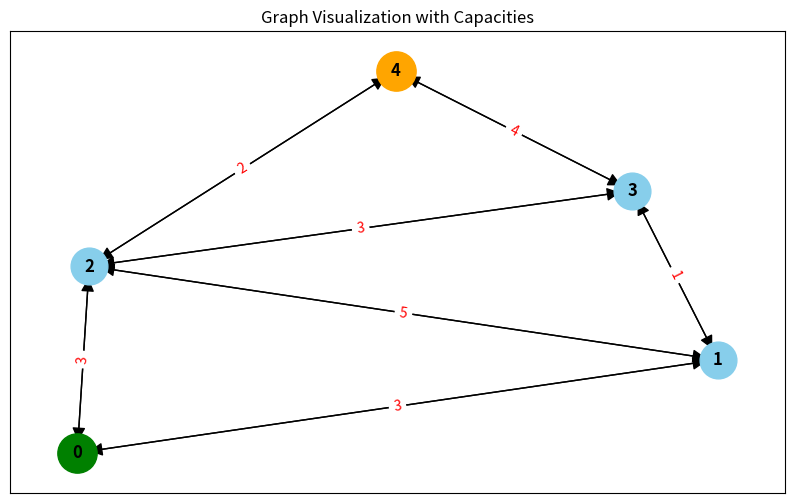

Python code for this plot:
from collections import defaultdict, deque
import matplotlib.pyplot as plt
import networkx as nx

# Set matplotlib to a non-interactive backend to avoid GUI issues on macOS
plt.switch_backend('Agg')

# Push-Relabel for Maximum Flow
class PushRelabel:
    def __init__(self, graph, source, sink):
        self.graph = graph          # residual capacity graph
        self.source = source        # source node
        self.sink = sink            # sink node
        self.height = {}            # height of nodes
        self.excess = {}            # excess flow of nodes
        self.neighbor_index = {}    # current neighbor to check for each node

        # Initialize height, excess, and neighbor index for each node
        for node in self.graph:
            self.height[node] = 0
            self.excess[node] = 0
            self.neighbor_index[node] = 0

        # Set the source node's height to the number of nodes
        self.height[self.source] = len(self.graph)

    def initialize_preflow(self):
        for neighbor, capacity in self.graph[self.source].items():
            self.graph[self.source][neighbor] -= capacity
            if neighbor not in self.graph:
                self.graph[neighbor] = {}
            self.graph[neighbor][self.source] = capacity
            self.excess[neighbor] = capacity
            self.excess[self.source] -= capacity

    def push(self, u, v):
        push_flow = min(self.excess[u], self.graph[u][v])
        self.graph[u][v] -= push_flow
        if v not in self.graph:
            self.graph[v] = {}
        if u in self.graph[v]:
            self.graph[v][u] += push_flow
        else:
            self.graph[v][u] = push_flow
        self.excess[u] -= push_flow
        self.excess[v] += push_flow

    def relabel(self, u):
        min_height = float('inf')
        for v, capacity in self.graph[u].items():
            if capacity > 0:
                min_height = min(min_height, self.height[v])
        if min_height < float('inf'):
            self.height[u] = min_height + 1

    def discharge(self, u):
        while self.excess[u] > 0:
            neighbors = list(self.graph[u].keys())
            if self.neighbor_index[u] < len(neighbors):
                v = neighbors[self.neighbor_index[u]]
                if self.graph[u][v] > 0 and self.height[u] == self.height[v] + 1:
                    self.push(u, v)
                else:
                    self.neighbor_index[u] += 1
            else:
                self.relabel(u)
                self.neighbor_index[u] = 0

    def max_flow(self):
        self.initialize_preflow()
        active_nodes = [u for u in self.graph if u != self.source and u != self.sink]
        while any(self.excess[u] > 0 for u in active_nodes):
            for u in active_nodes:
                if self.excess[u] > 0:
                    self.discharge(u)
        return self.excess[self.sink]

# Bellman-Ford for Shortest Path
def bellman_ford(graph, source):
    distance = {v: float('inf') for v in graph}
    distance[source] = 0
    for i in range(len(graph) - 1):
        for u in graph:
            for v, weight in graph[u].items():
                if distance[u] + weight < distance[v]:
                    distance[v] = distance[u] + weight
    return distance

# Function to visualize the graph
def visualize_graph(graph, source, sink, filename='static/graph.png'):
    try:
        G = nx.DiGraph()  # create a directed graph
        for u in graph:
            for v, capacity in graph[u].items():
                G.add_edge(u, v, capacity=capacity)  # add edges with capacities as labels
        
        pos = nx.spring_layout(G)  # layout for visualization
        plt.figure(figsize=(10, 6))
        
        # Draw nodes
        nx.draw_networkx_nodes(G, pos, node_color='skyblue', node_size=700)
        nx.draw_networkx_labels(G, pos, font_size=12, font_weight='bold')

        # Draw edges
        edge_labels = {(u, v): f"{capacity}" for u, v, capacity in G.edges(data='capacity')}
        nx.draw_networkx_edges(G, pos, edge_color='black', arrowstyle='-|>', arrowsize=20)
        nx.draw_networkx_edge_labels(G, pos, edge_labels=edge_labels, font_color='red')

        # Highlight source and sink nodes
        nx.draw_networkx_nodes(G, pos, nodelist=[source], node_color='green', node_size=800, label="Source")
        nx.draw_networkx_nodes(G, pos, nodelist=[sink], node_color='orange', node_size=800, label="Sink")

        plt.title("Graph Visualization with Capacities")
        plt.savefig(filename)  # Save the graph as an image
    except Exception as e:
        print(f"Error during visualization: {e}")
    finally:
        plt.close()  # Close the plot to free memory

# Sample graph input for testing
graph = {
    0: {1: 10, 2: 5},
    1: {2: 2, 3: 1},
    2: {1: 3, 3: 9, 4: 2},
    3: {4: 4},
    4: {}
}
source, sink = 0, 4

# Running Push-Relabel for Maximum Flow
pr = PushRelabel(graph, source, sink)
print("Maximum Flow:", pr.max_flow())

# Running Bellman-Ford for Shortest Path
print("Shortest Path from source:", bellman_ford(graph, source))

# Visualize the graph
visualize_graph(graph, source, sink)
